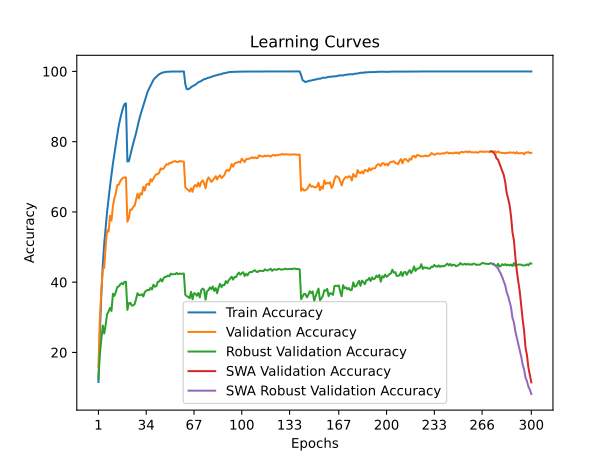

The file beside this chart, header and first rows:
time; train_accuracy; train_loss; valid_accuracy; valid_loss; valid_accuracy_robust; valid_accuracy_swa; valid_accuracy_robust_swa
49,5570; 11,5800; 3,9949; 15,8300; 3,7513; 12,5793; 15,8300; 12,5793
99,3315; 25,7600; 3,3089; 29,7600; 3,1962; 19,7103; 29,7600; 19,7103
149,3712; 36,5480; 2,8739; 37,6200; 2,8861; 23,8897; 37,6200; 23,8897
199,0324; 44,9060; 2,5775; 43,9100; 2,6676; 27,6690; 43,9100; 27,6690
249,5894; 51,0060; 2,3662; 44,0500; 2,7779; 25,3862; 44,0500; 25,3862
300,5598; 55,7760; 2,2135; 50,2800; 2,4730; 27,9034; 50,2800; 27,9034
351,2420; 60,1640; 2,0789; 54,8200; 2,3047; 30,9172; 54,8200; 30,9172
401,5950; 63,8700; 1,9662; 54,3800; 2,3252; 31,6414; 54,3800; 31,6414
452,9869; 67,3320; 1,8643; 58,9200; 2,1782; 32,6897; 58,9200; 32,6897
502,9829; 70,5600; 1,7723; 57,5300; 2,2665; 31,8138; 57,5300; 31,8138
553,3491; 73,7520; 1,6871; 61,6900; 2,0805; 36,7034; 61,6900; 36,7034
603,4548; 76,5040; 1,6056; 63,8900; 2,0203; 36,0966; 63,8900; 36,0966
654,9271; 79,2180; 1,5304; 65,2300; 1,9915; 37,1793; 65,2300; 37,1793
705,5995; 81,8820; 1,4650; 67,6400; 1,8960; 38,6000; 67,6400; 38,6000
756,5284; 84,4660; 1,4014; 67,7200; 1,8876; 38,7862; 67,7200; 38,7862
807,6294; 86,4000; 1,3511; 68,7000; 1,8682; 39,3310; 68,7000; 39,3310
858,1068; 88,1160; 1,3084; 69,2900; 1,8428; 39,7379; 69,2900; 39,7379
908,8054; 89,6340; 1,2725; 69,6700; 1,8335; 39,3862; 69,6700; 39,3862
958,6470; 90,6920; 1,2519; 69,8300; 1,8317; 40,1034; 69,8300; 40,1034
1009,9866; 90,9020; 1,2412; 69,8200; 1,8230; 40,1034; 69,8200; 40,1034
1060,3820; 74,3500; 1,6550; 57,2200; 2,2549; 32,1172; 57,2200; 32,1172
1109,9790; 74,4200; 1,6460; 58,1700; 2,2660; 34,0207; 58,1700; 34,0207
1160,4779; 76,1360; 1,6003; 60,6700; 2,1661; 34,1310; 60,6700; 34,1310
1213,0726; 77,8960; 1,5544; 60,6300; 2,2417; 33,3655; 60,6300; 33,3655
1262,8314; 79,4500; 1,5121; 61,4200; 2,1817; 33,3724; 61,4200; 33,3724
1313,5880; 80,9520; 1,4674; 61,7600; 2,1048; 33,7586; 61,7600; 33,7586
1364,4745; 82,4640; 1,4229; 63,3700; 2,0967; 35,2276; 63,3700; 35,2276
1416,9264; 84,2980; 1,3763; 65,1500; 2,0015; 36,8759; 65,1500; 36,8759
1467,3470; 86,0320; 1,3329; 63,8500; 2,0967; 36,2897; 63,8500; 36,2897
1519,0734; 87,5900; 1,2943; 65,3000; 2,0291; 36,3241; 65,3000; 36,3241
1570,7010; 88,9540; 1,2550; 64,9400; 2,0247; 36,5724; 64,9400; 36,5724
1623,1635; 90,3700; 1,2194; 67,1500; 1,9863; 35,9241; 67,1500; 35,9241
1674,2672; 91,7580; 1,1851; 66,0900; 2,0003; 37,1862; 66,0900; 37,1862
1726,5658; 92,9560; 1,1511; 67,7100; 1,9644; 37,5310; 67,7100; 37,5310
1777,9532; 94,2740; 1,1193; 68,0100; 1,9369; 37,8000; 68,0100; 37,8000
1830,3708; 95,1240; 1,0910; 67,6400; 1,9495; 37,7034; 67,6400; 37,7034
1882,1845; 96,0420; 1,0643; 69,3400; 1,9132; 38,3862; 69,3400; 38,3862
1932,7822; 96,7480; 1,0407; 68,6900; 1,9234; 37,9517; 68,6900; 37,9517
1985,0164; 97,5780; 1,0166; 69,4800; 1,8691; 39,3034; 69,4800; 39,3034
2036,5019; 98,1060; 0,9955; 70,2500; 1,8747; 38,7034; 70,2500; 38,7034
2087,5559; 98,4100; 0,9792; 70,7600; 1,8605; 38,8759; 70,7600; 38,8759
2139,4462; 98,8780; 0,9602; 70,7200; 1,8469; 40,1034; 70,7200; 40,1034
2191,0255; 99,2080; 0,9435; 71,2100; 1,8196; 40,1862; 71,2100; 40,1862
2241,9414; 99,4060; 0,9300; 72,4000; 1,8011; 40,8966; 72,4000; 40,8966
2293,5378; 99,6180; 0,9151; 72,1200; 1,7909; 40,2000; 72,1200; 40,2000
2344,7828; 99,6980; 0,9035; 72,3400; 1,7861; 41,1103; 72,3400; 41,1103
2397,0642; 99,8300; 0,8905; 72,9900; 1,7556; 41,5448; 72,9900; 41,5448
2448,3715; 99,8680; 0,8809; 73,5900; 1,7363; 41,5310; 73,5900; 41,5310
2498,8307; 99,9160; 0,8708; 73,4400; 1,7497; 41,9034; 73,4400; 41,9034
2550,1047; 99,9380; 0,8649; 73,9200; 1,7331; 41,6828; 73,9200; 41,6828
2600,1041; 99,9440; 0,8593; 73,8900; 1,7309; 42,4276; 73,8900; 42,4276
2650,8782; 99,9600; 0,8548; 74,2100; 1,7205; 42,2069; 74,2100; 42,2069
2701,0865; 99,9560; 0,8513; 74,3600; 1,7184; 42,3172; 74,3600; 42,3172
2751,5492; 99,9620; 0,8480; 74,4700; 1,7153; 42,2414; 74,4700; 42,2414
2801,1132; 99,9620; 0,8464; 74,2000; 1,7203; 42,6138; 74,2000; 42,6138
2852,0911; 99,9660; 0,8446; 74,2200; 1,7162; 42,2552; 74,2200; 42,2552
2901,9028; 99,9680; 0,8437; 74,4900; 1,7181; 42,4690; 74,4900; 42,4690
2952,5443; 99,9760; 0,8428; 74,3700; 1,7192; 42,3448; 74,3700; 42,3448
3001,8631; 99,9640; 0,8425; 74,3700; 1,7190; 42,4414; 74,3700; 42,4414
3052,2648; 99,9700; 0,8426; 74,3100; 1,7180; 42,4345; 74,3100; 42,4345
... 240 more rows
